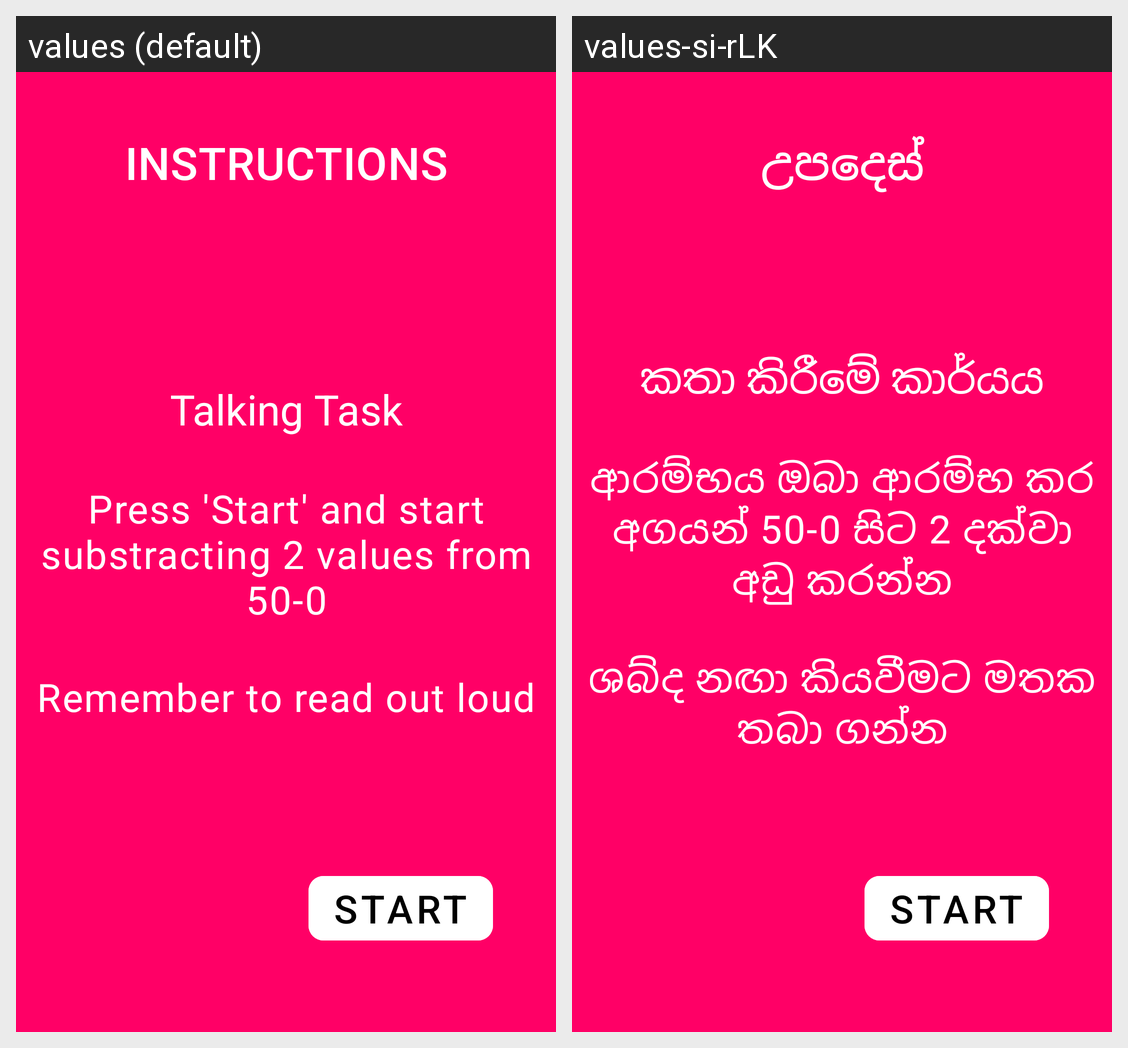

For this localized Android screen grid, give each drawn string resource with its value in every locale shown.
Android screen res/layout/activity_attention_single_task_landing.xml rendered under 2 locales, left to right: values (default), values-si-rLK. Device: Nexus 5 (rendered at 1080×1920; each locale shown at half size, 540×960, under a caption strip naming it); theme Theme.MobApp.
Strings drawn on this screen, with the default value and each locale's value (text and hints the layout hard-codes, and strings that could not be matched under every locale, appear in the picture but are not listed):

instructions
  values: Instructions
  values-si-rLK: උපදෙස්

talking_task
  values: Talking Task
  values-si-rLK: කතා කිරීමේ කාර්යය

press_start_and_start_substracting_2_values_from_50_0
  values: Press 'Start' and start substracting 2 values from 50-0
  values-si-rLK: ආරම්භය ඔබා ආරම්භ කර අගයන් 50-0 සිට 2 දක්වා අඩු කරන්න

remember_to_read_out_loud
  values: Remember to read out loud
  values-si-rLK: ශබ්ද නඟා කියවීමට මතක තබා ගන්න
